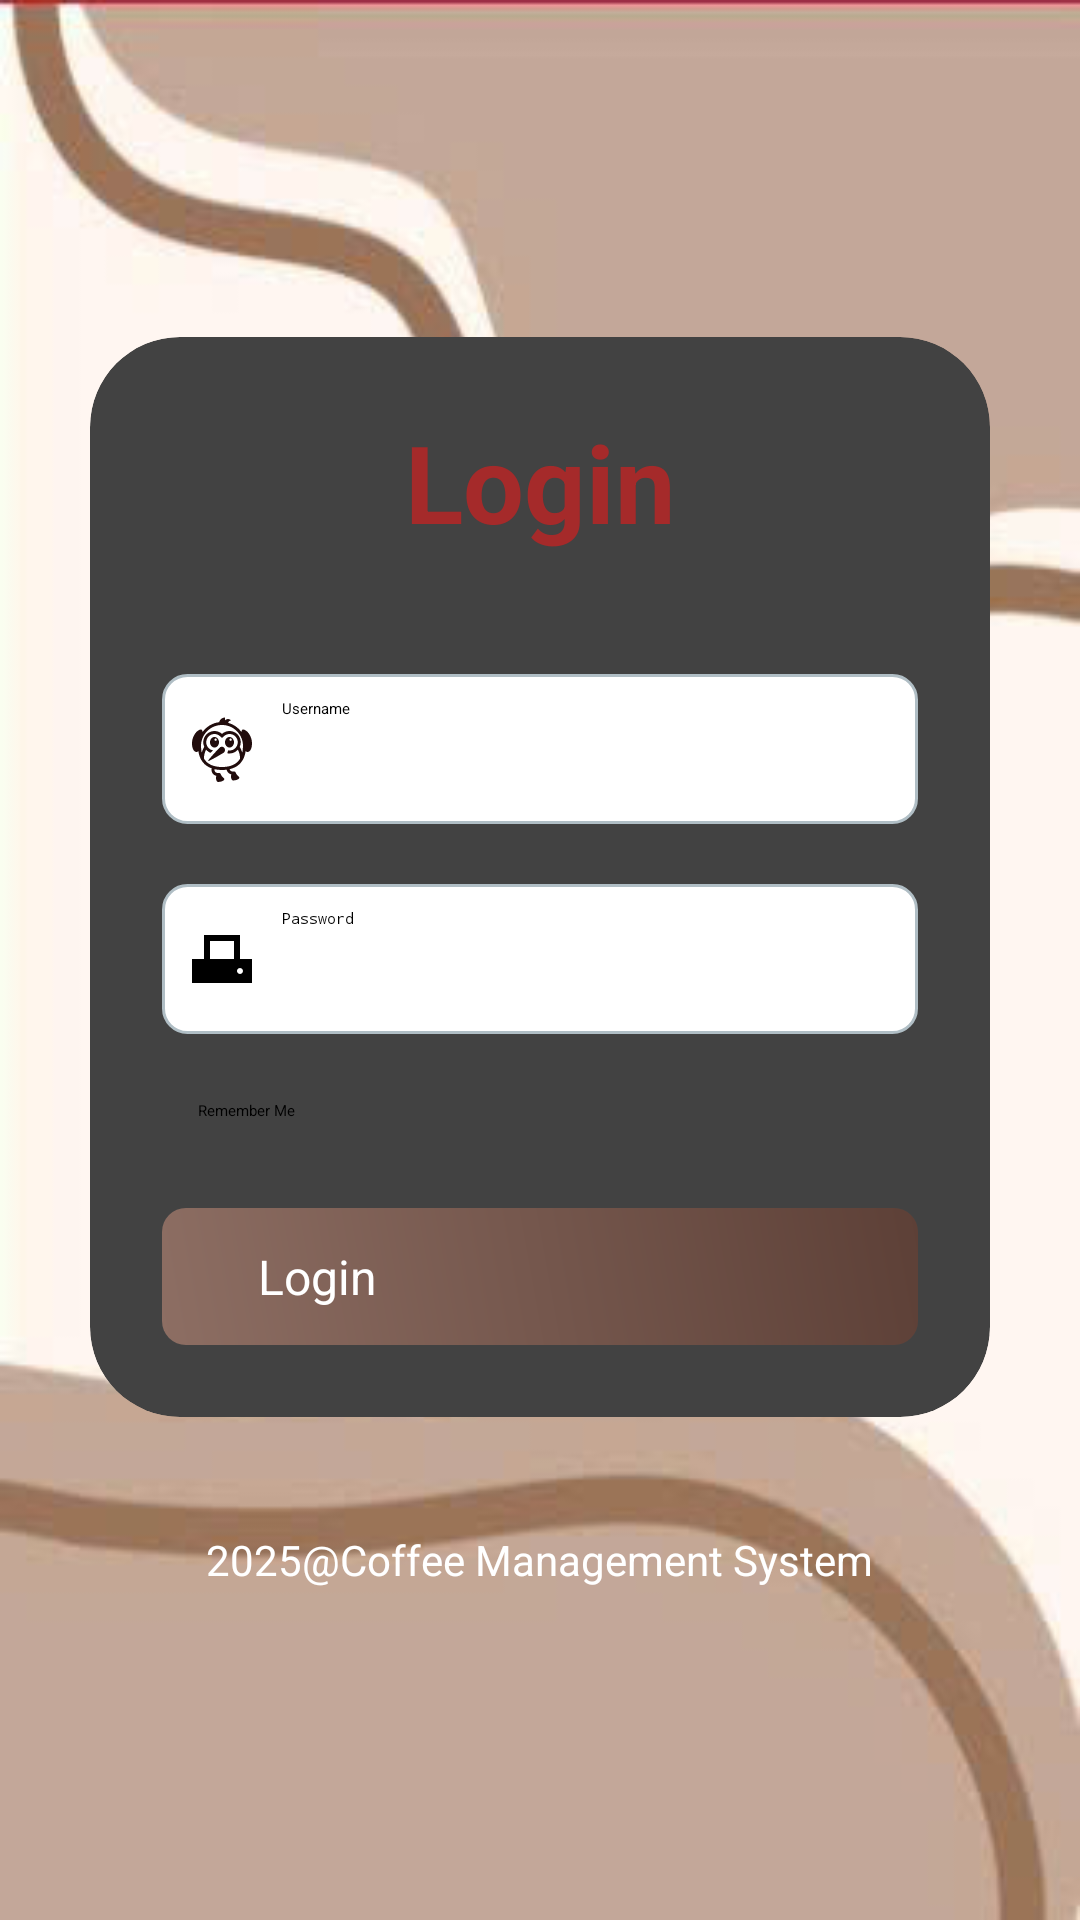

Reconstruct the res/layout file that produces this screen, plus the resources it refers to.
<!-- AndroidManifest.xml: application theme Theme.PRM392_CoffeeShopManagement -->
<!-- res/layout/activity_login.xml -->
<?xml version="1.0" encoding="utf-8"?>
<LinearLayout xmlns:android="http://schemas.android.com/apk/res/android"
    xmlns:app="http://schemas.android.com/apk/res-auto"
    xmlns:tools="http://schemas.android.com/tools"
    android:id="@+id/main"
    android:layout_width="match_parent"
    android:layout_height="match_parent"
    android:orientation="vertical"
    android:background="@drawable/background_wave"
    android:gravity="center"
    tools:context=".activity.LoginActivity">
    <androidx.cardview.widget.CardView
        android:layout_width="match_parent"
        android:layout_height="wrap_content"
        android:layout_margin="30dp"
        app:cardCornerRadius="30dp"
        app:cardElevation="20dp"
        android:background="@drawable/drawable_sharp_adf_scanner_24"
        >

        <LinearLayout
            android:layout_width="match_parent"
            android:layout_height="wrap_content"
            android:layout_gravity="center_horizontal"
            android:orientation="vertical"
            android:padding="24dp">

            <TextView
                android:id="@+id/tvLogin"
                android:layout_width="match_parent"
                android:layout_height="wrap_content"
                android:text="Login"
                android:textColor="@color/brown"
                android:textSize="36sp"
                android:textStyle="bold"
                android:textAlignment="center"/>

            <EditText
                android:id="@+id/edLoginUserName"
                android:layout_width="match_parent"
                android:layout_height="50dp"
                android:layout_marginTop="40dp"
                android:background="@drawable/edittext_border"
                android:drawableLeft="@drawable/ic_baseline_login_username_24"
                android:drawablePadding="8dp"
                android:hint="Username"
                android:padding="8dp"
                android:textColor="@color/black"
                android:textColorHighlight="@color/cardview_dark_background" />

            <EditText
                android:id="@+id/edLoginPassword"
                android:layout_width="match_parent"
                android:layout_height="50dp"
                android:layout_marginTop="20dp"
                android:background="@drawable/edittext_border"
                android:drawableLeft="@drawable/ic_baseline_password_icon_24"
                android:drawablePadding="8dp"
                android:hint="Password"
                android:inputType="textPassword"
                android:padding="8dp"
                android:textColor="@color/black"
                android:textColorHighlight="@color/cardview_dark_background" />

            <CheckBox
                android:id="@+id/chkRememberMe"
                android:layout_width="wrap_content"
                android:layout_height="wrap_content"
                android:layout_marginTop="10dp"
                android:text="Remember Me"
                android:textColor="@color/black"
                android:padding="12dp"
                android:background="?android:attr/selectableItemBackground"
                android:minHeight="48dp"
                android:minWidth="48dp" />
            
            <Button
                android:id="@+id/btnLogin"
                android:layout_width="match_parent"
                android:layout_height="wrap_content"
                android:background="@drawable/button_background"
                android:paddingHorizontal="32dp"
                android:paddingVertical="12dp"
                android:text="Login"
                android:textColor="#FFFFFF"
                android:textSize="16sp" />

        </LinearLayout>
    </androidx.cardview.widget.CardView>

    <TextView
        android:id="@+id/signupText"
        android:layout_width="wrap_content"
        android:layout_height="wrap_content"
        android:layout_marginBottom="20dp"
        android:padding="8dp"
        android:text="2025@Coffee Management System"
        android:textAlignment="center"
        android:textColor="@color/white"
        android:textSize="14sp" />







</LinearLayout>
<!-- resources referenced by this layout -->
<resources>
  <color name="black">#FF000000</color>
  <color name="brown">#A52A2A</color>
  <color name="white">#FFFFFFFF</color>
  <!-- drawable background_wave: jpg bitmap (drawable, 12840 bytes) -->
  <!-- drawable button_background (drawable) -->
  <shape xmlns:android="http://schemas.android.com/apk/res/android">
      <gradient
          android:startColor="#8D6E63"
          android:endColor="#5D4037"
          android:angle="45" />
      <corners android:radius="8dp" />
  </shape>
  <!-- drawable edittext_border (drawable) -->
  <shape xmlns:android="http://schemas.android.com/apk/res/android">
      <solid android:color="#FFFFFF" />
      <corners android:radius="8dp" />
      <stroke android:width="1dp" android:color="#B0BEC5" />
  </shape>
  <!-- drawable ic_baseline_login_username_24: vector/xml drawable (drawable, 2833 chars, omitted) -->
  <!-- drawable ic_baseline_password_icon_24 (drawable) -->
  <vector xmlns:android="http://schemas.android.com/apk/res/android" android:height="24dp" android:tint="#000000" android:viewportHeight="24" android:viewportWidth="24" android:width="24dp">
        
      <path android:fillColor="@android:color/white" android:pathData="M22,12h-4V4H6v8H2v8h20V12zM16,12H8V6h8V12zM18,17c-0.55,0 -1,-0.45 -1,-1c0,-0.55 0.45,-1 1,-1s1,0.45 1,1C19,16.55 18.55,17 18,17z"/>
      
  </vector>
  <style name="Theme.PRM392_CoffeeShopManagement" parent="Base.Theme.PRM392_CoffeeShopManagement">
          
          <item name="android:navigationBarColor">@android:color/transparent</item>
          <item name="android:statusBarColor">@android:color/transparent</item>
          <item name="android:windowLightStatusBar">?attr/isLightTheme</item>
      </style>
  <style name="Base.Theme.PRM392_CoffeeShopManagement" parent="Theme.Material3.DayNight.NoActionBar">
          
          
      </style>
</resources>
